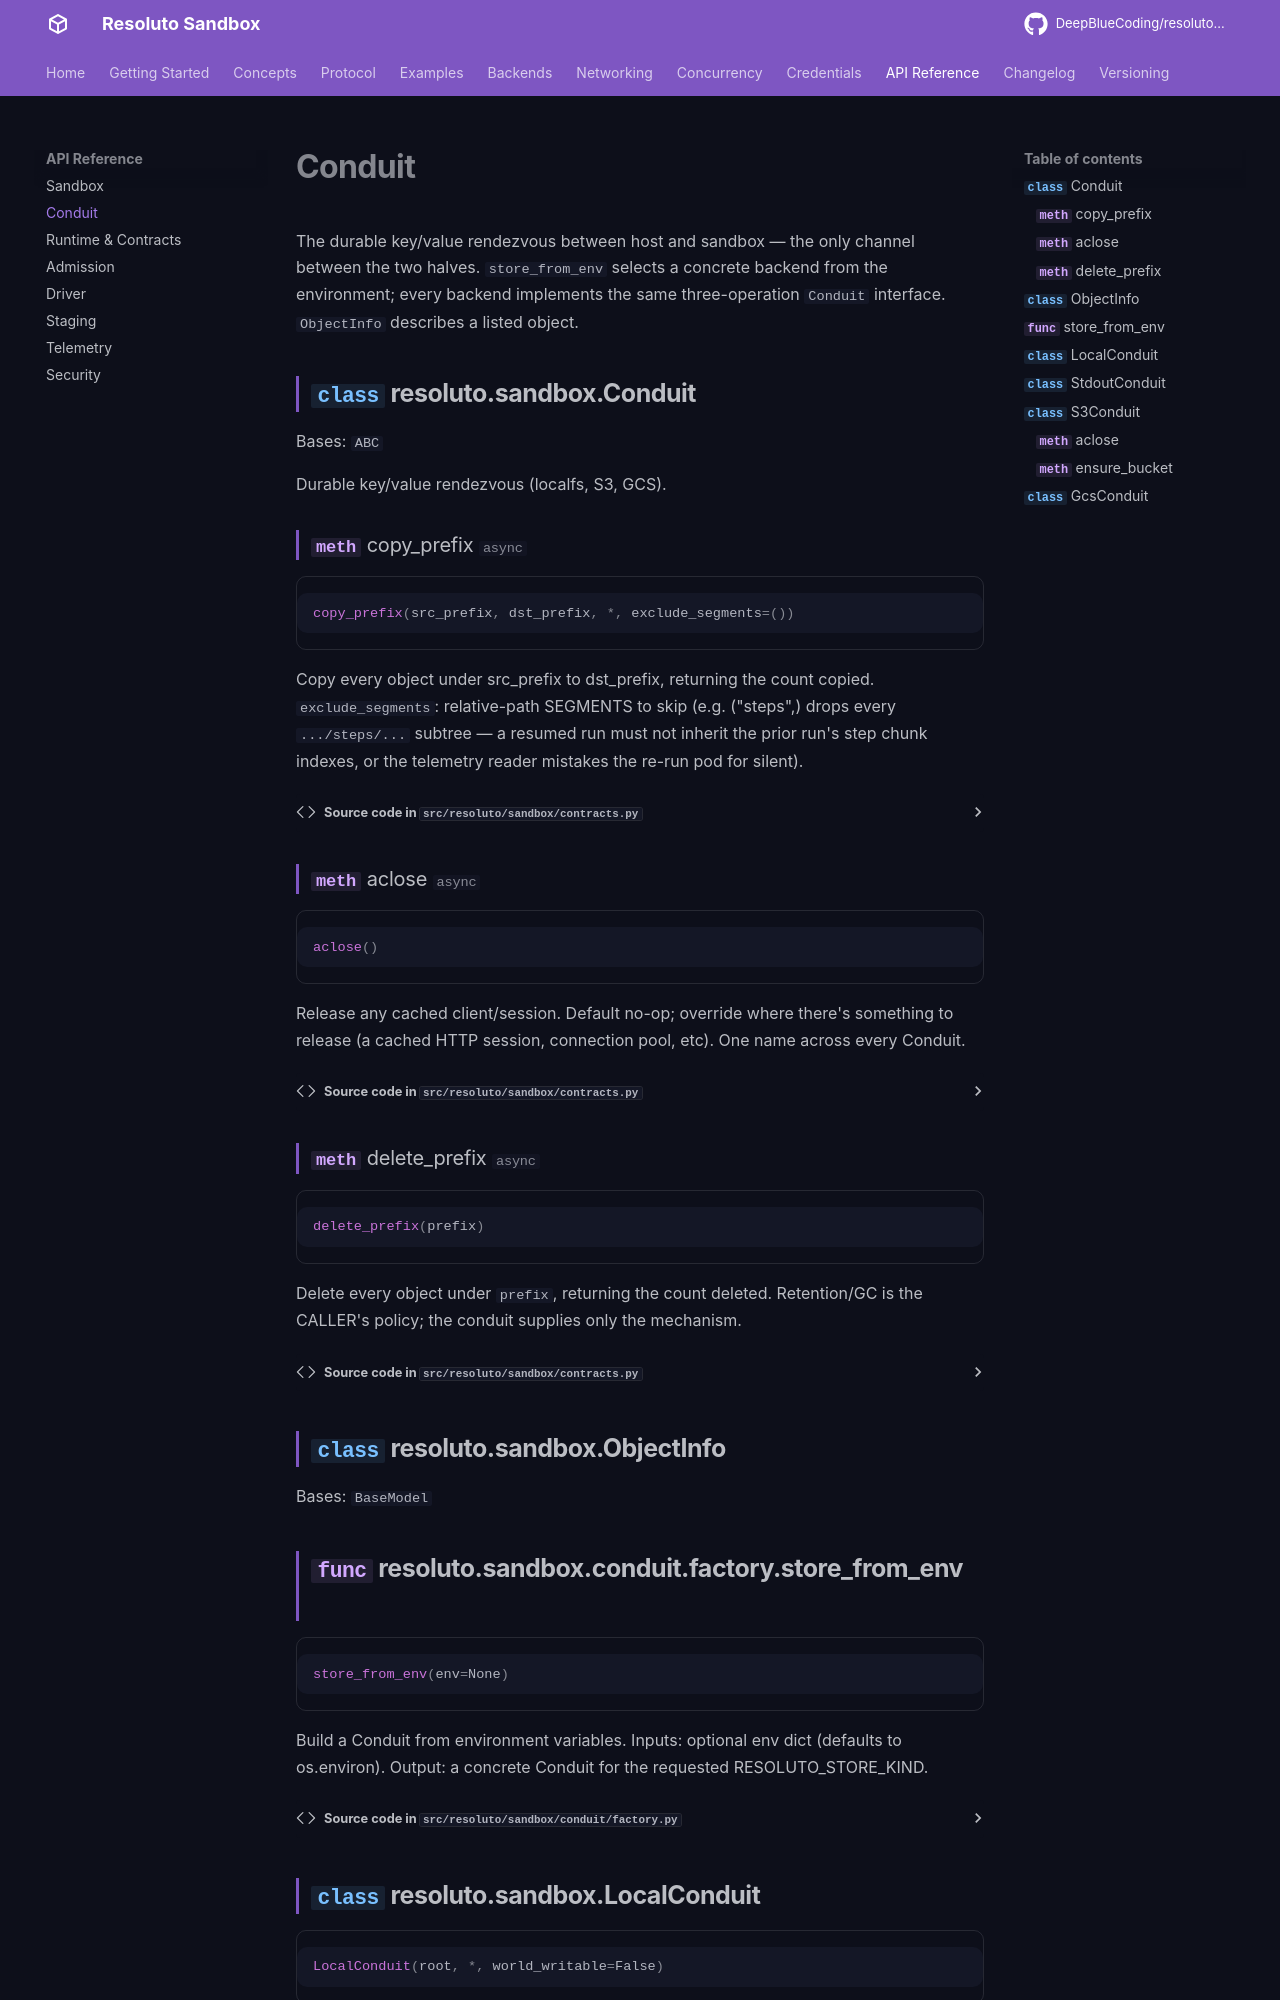

repository: DeepBlueCoding/resoluto-sandbox · page: 0.2.0-rc1/api/conduit/index.html · generator: mkdocs

# Conduit

The durable key/value rendezvous between host and sandbox — the only channel between the two halves.
`store_from_env` selects a concrete backend from the environment; every backend implements the same
three-operation `Conduit` interface. `ObjectInfo` describes a listed object.
